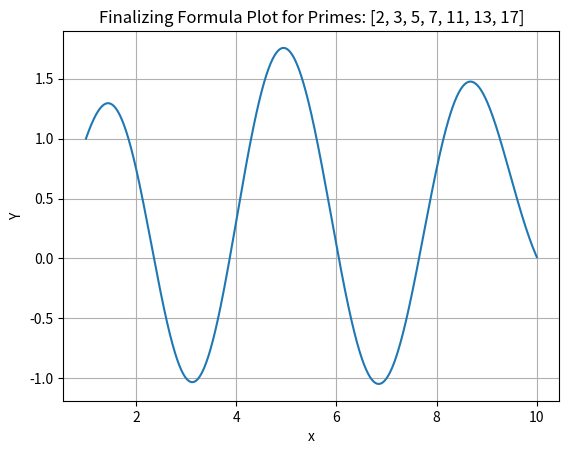

The matplotlib source for this figure:
import numpy as np
import matplotlib.pyplot as plt

# Function to calculate the sinusoidal product for a given prime
def prime_sin_product(x, prime):
    product = 1
    for shift in range(prime - 1):
        product *= np.sin(np.pi * (x - shift) / prime)
    return product

# Function to calculate the finalizing formula for a given range of x and primes
def finalizing_formula(x_values, primes):
    total_sum = np.zeros_like(x_values, dtype=float)
    
    for prime in primes:
        # Summing the products of the sinusoidal functions (no absolute values)
        total_sum += prime_sin_product(x_values, prime)
    
    return total_sum

# Function to plot the result of the finalizing formula in increments of 0.01
def plot_finalizing_formula(max_x, primes):
    x_values = np.arange(1, max_x + 0.01, 0.01)  # Range of x values with increments of 0.01
    y_values = finalizing_formula(x_values, primes)  # Calculate Y values
    
    # Plot the results
    plt.plot(x_values, y_values, label="Y (finalizing formula)")
    plt.title(f"Finalizing Formula Plot for Primes: {primes}")
    plt.xlabel("x")
    plt.ylabel("Y")
    plt.grid(True)
    plt.show()

# Parameters
max_x = 10  # Define the maximum value for x
primes = [2, 3, 5, 7, 11, 13, 17]  # List of prime numbers

# Plot the result for the given range of x and primes
plot_finalizing_formula(max_x, primes)
